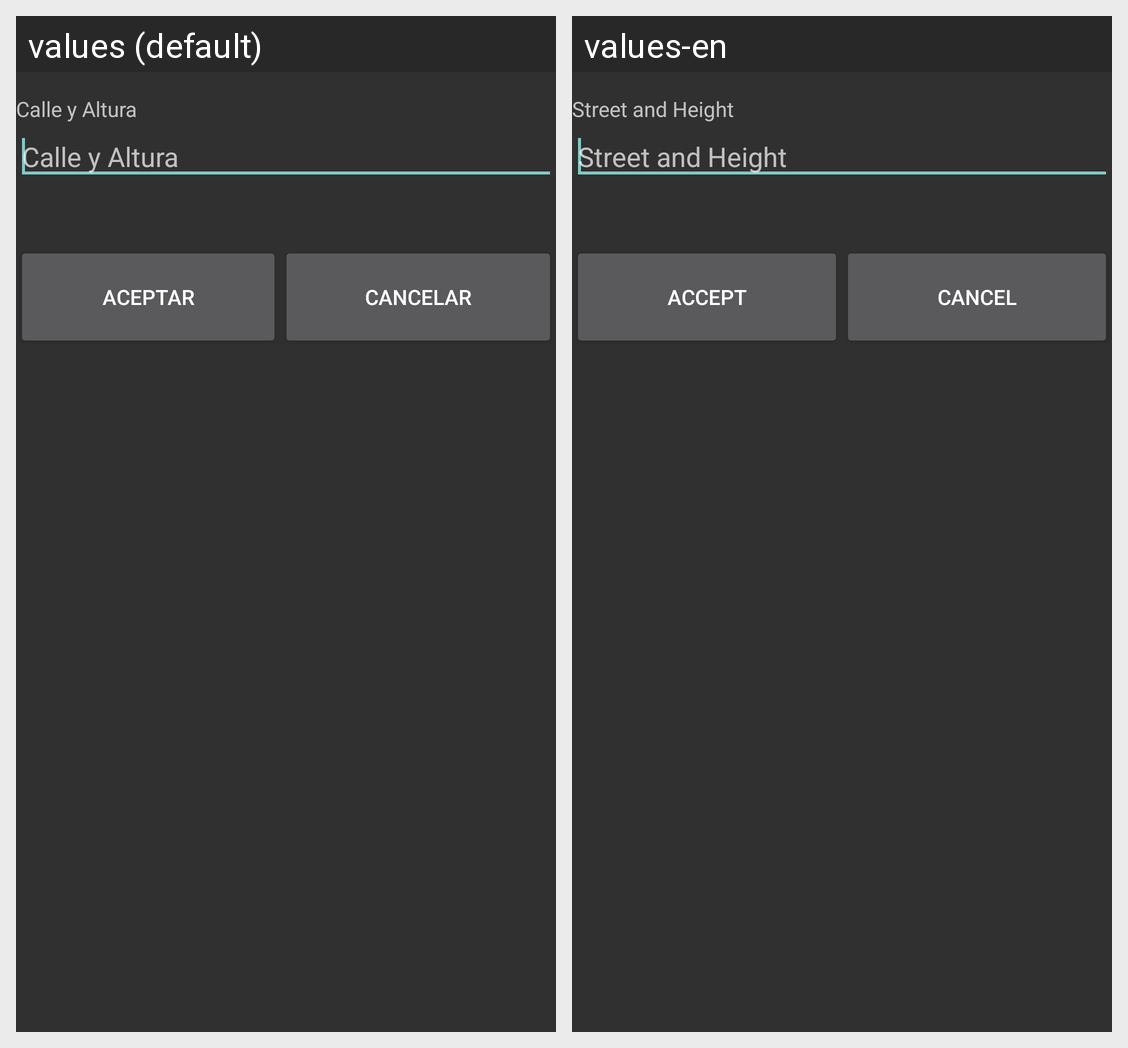

Translations of the strings shown on this Android screen, per locale in the grid:
Android screen res/layout/ingreso_direccion.xml rendered under 2 locales, left to right: values (default), values-en. Device: Nexus 5 (rendered at 1080×1920; each locale shown at half size, 540×960, under a caption strip naming it); theme AppTheme.
Strings drawn on this screen, with the default value and each locale's value (text and hints the layout hard-codes, and strings that could not be matched under every locale, appear in the picture but are not listed):

direccion
  values: Calle y Altura
  values-en: Street and Height

aceptar
  values: Aceptar
  values-en: Accept

cancelar
  values: Cancelar
  values-en: Cancel
